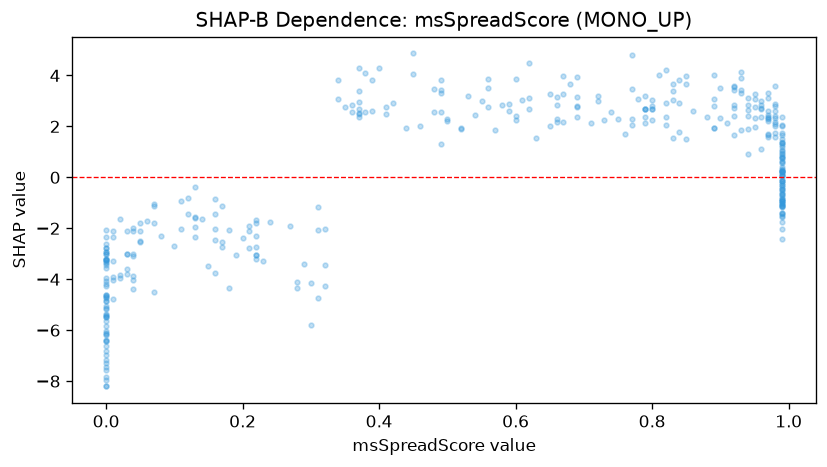

The file beside this chart, header and first rows:
feature_value, shap_value
0.99, 1.193
0.99, 1.258
0.0, -5.482
0.78, 3.077
0.0, -2.349
0.0, -2.608
0.99, -1.5
0.0, -2.078
0.68, 3.663
0.0, -4.746
0.97, 1.566
0.99, 0.8155
0.0, -6.44
0.99, -0.4892
0.99, 0.9589
0.69, 2.356
0.99, 0.4076
0.99, 1.345
0.05, -1.776
0.41, 2.747
0.18, -4.341
0.66, 2.299
0.16, -3.762
0.56, 3.51
0.28, -4.335
0.97, 2.368
0.99, 0.2083
0.92, 2.711
0.62, 3.118
0.0, -5.84
0.79, 3.205
0.77, 3.468
0.34, 3.056
0.0, -4.846
0.99, 0.6483
0.01, -4.019
0.96, 2.36
0.37, 2.36
0.97, 1.695
0.38, 2.561
0.88, 2.354
0.99, 1.347
0.66, 3.135
0.99, -0.3826
0.99, -1.425
0.92, 3.431
0.13, -2.343
0.9, 2.331
0.99, -1.067
0.97, 3.102
0.45, 4.055
0.0, -7.574
0.99, 0.09887
0.36, 2.849
0.98, 2.795
0.81, 3.998
0.97, 2.465
0.59, 2.897
0.52, 1.931
0.99, 1.724
... 316 more rows
